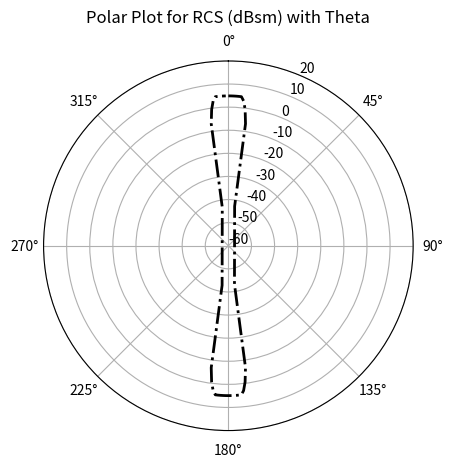

Here is the Python script that generated this plot:
import numpy as np
import matplotlib.pyplot as plt
from math import radians
import pandas as pd
import numpy as np

# Data
theta_values = [
    0, 1, 2, 3, 4, 5, 6, 7, 8, 9,
    171, 172, 173, 174, 175, 176, 177, 178, 179,
    180, 181, 182, 183, 184, 185, 186, 187, 188, 189,
    351, 352, 353, 354, 355, 356, 357, 358, 359
]

RCS_values = [
    4.878993, 4.87542, 4.86396, 4.8446471, 4.816653, 4.780558, 3.06068, -0.49486363, -6.6792925, -42.66708,
    -43.133201, -6.732148, -0.583348, 3.045994, 4.779143, 4.8143713, 4.842693, 4.8626057, 4.873962, 4.878993,
    4.87542, 4.86396, 4.8446471, 4.816653, 4.780558, 3.06068, -0.49486363, -6.6792925, -42.66708,
    -43.133201, -6.732148, -0.583348, 3.045994, 4.779143, 4.8143713, 4.842693, 4.8626057, 4.873962
]

# Find the index of the closest value to 4.8 near 0 degrees
theta2 = np.deg2rad(theta_values)
fig, ax = plt.subplots(subplot_kw={'projection': 'polar'})
ax.set_theta_zero_location('N')
ax.plot(theta2, RCS_values, label="LHFT [dBsm]", color='black', linestyle='dashdot', linewidth=2)

ax.set_theta_direction(-1)
#ax.set_rticks(np.linspace(0, np.max(r), 5))  # Adjust radial ticks based on data
#ax.set_rlabel_position(0)  # Move radial labels away from plotted line
ax.set_rlim(-60, 20)
ax.set_rticks([-60, -50, -40, -30, -20, -10, 0, 10, 20]) 
ax.grid(True)
ax.set_title("Polar Plot for RCS (dBsm) with Theta", va='bottom')
plt.show()








# import numpy as np

# gt = 6
# Antenna_gain_dBsm = 6
# gt_linear = 10**(gt / 10)
# print(gt_linear)
# range_antenna_plate = 0.8

# MoM_RCS_0_deg = 4.98632452    # dBsm

# # Calculate the constant to normalize the peak at 0°


# Pt = (1200*600)*60
# Power_ratio = (162232/Pt)**2
# print(f" power ratio {Power_ratio}")
# RCS_without_const = Power_ratio*(4*np.pi*(range_antenna_plate**2))**2
# print(f" RCS without const factor {RCS_without_const}") 
# constant = RCS_without_const / (10 ** (MoM_RCS_0_deg / 10))
# # Converting gains from dB to linear scale
# Antenna_gain_linear = 10**((Antenna_gain_dBsm) / 10)
# print(f" Antenna_gain_linear  {constant}") 
# RCS_final = (RCS_without_const / constant)
# print(f" RCS with const factor linear {RCS_final}") 
# RCS_dBsm = 10 * np.log10(RCS_final) 

# print(f" RCS with const factor dBsm {RCS_dBsm}")
# pi = np.pi
# print(pi)
















# import numpy as np

# def calculate_coordinates(radius, degree):
#     # Convert degree to radians for calculation
#     angle_rad = np.deg2rad(degree)
    
#     # Calculate x and y coordinates in meters
#     x = np.float32(radius * np.cos(angle_rad))
#     y = np.float32(radius * np.sin(angle_rad))
    
#     return (x, y)

# # Example usage
# radius_input = 0.3  # radius in meters
# degree_input = 180
#    # angle in degrees

# # Get the coordinates
# x, y = calculate_coordinates(radius_input, degree_input)
# print(f"For radius = {radius_input} m and degree = {degree_input}°:")
# print(f"x-coordinate: {x} m, y-coordinate: {y} m")
# import numpy as np

# # Define the radius of the circle in meters
# radius = 0.8  # in meters

# # Define the increment in degrees
# degree_increment = 5

# # Calculate the number of points around the circle
# num_points = int(360 / degree_increment)

# # List to store coordinates
# coordinates = []

# for i in range(num_points):
#     # Convert degrees to radians for calculation
#     angle_rad = np.deg2rad(i * degree_increment)
    
#     # Calculate x and y coordinates in meters, rounding to minimize floating point errors
#     x = round(radius * np.cos(angle_rad), 8)
#     y = round(radius * np.sin(angle_rad), 8)
    
#     # Append the coordinates to the list
#     coordinates.append((x, y, 0))  # z is always 0

# # Print out all coordinates and calculate back the radius to check accuracy
# print("Coordinates and recalculated radii:")
# for coord in coordinates:
#     recalculated_radius = round(np.sqrt(coord[0]**2 + coord[1]**2), 6)
#     print(f"x: {coord[0]:.8f}, y: {coord[1]:.8f}, z: {coord[2]}, recalculated radius: {recalculated_radius}")


